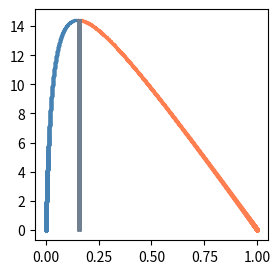

The script that saved this image:
import numpy as np 
import matplotlib.pyplot as plt
from scipy.optimize import fsolve
from scipy.optimize import root

if __name__=="__main__":

	mu_p      = lambda phi, m, de, T: np.log(phi) + (1-m)*(1-phi) + de/T*(1-phi)**2*m
	mu_s      = lambda phi, m, de, T: np.log(1-phi) + (1-1/m)*phi + de/T*(phi)**2

	phi     = lambda m,chi: [-(-1 + m-2*chi*m-np.sqrt(-8*chi*m+(1-m+2*chi*m)**2))/(4*chi*m),\
	 -(-1 + m-2*chi*m+np.sqrt(-8*chi*m+(1-m+2*chi*m)**2))/(4*chi*m)]
	chi     = lambda dE, T: dE/T
	T_range = np.logspace(-3,2,10000)

	fig = plt.figure(num=0, figsize=(3,3))
	ax  = plt.axes()
	M   = 32
	dE  = 10 
	spinodal = phi(M, chi(dE, T_range))

	mask0 = np.logical_and(spinodal[0]>0, spinodal[0]<1)
	spinodal[0] = spinodal[0][mask0]
	T0          = T_range[mask0]
	
	mask1 = np.logical_and(spinodal[1]>0, spinodal[1]<1)
	spinodal[1] = spinodal[1][mask1]
	T1          = T_range[mask1]

	phi_c = (-1+np.sqrt(M))/(-1+M)
	T_c   = dE/((np.sqrt(M)+1)**2/(2*M))

	ddmu_d1 = lambda x1, m,  de, T : -1 + m + 1/x1 - 2*m*de*(1-x1)/T
	ddmu_d2 = lambda x2, m,  de, T : -(-1 + m + 1/x2 - 2*m*de*(1-x2)/T)
	ddmu_dT = lambda x1, x2, m,  de, T: -de*m*(1-x1)**2/T**2 + de*m*(1-x2)**2/T**2

	delta_T  = -0.01 # has to be negative!
	delta_x1 = 0.01

	# run a cycle until binodal is covered
	ncycles = int(T_c//-delta_T) + 1
	# preloaded steps
	T         = [T_c]
	bin_arm_1 = [phi_c]
	bin_arm_2 = [phi_c]
	# print(ncycles)
	scale = 1
	for i in range(ncycles):
		if T[-1] + delta_T < 0.001:
			break
		print (f"@ i = {i}/{ncycles}...")

		# two sides of the equation
		rhs   = ddmu_dT(phi_c, phi_c, M, dE, T[-1]) * (delta_T)
		lhs_1 = ddmu_d1(bin_arm_1[-1], M, dE, T[-1]) * delta_x1
		lhs_2 = ddmu_d2(bin_arm_2[-1], M, dE, T[-1])
		print(f"rhs = {rhs}")
		print(f"lhs_1 = {lhs_1}")
		print(f"lhs_2 = {lhs_2}")


		# update scheme
		delta_x2 = (-rhs - lhs_1)/lhs_2

		print(f"delta_x1 = {delta_x1}")
		print(f"delta_x2 = {delta_x2}")
		# exit()
		# print(f"New point on the binodal is possibly: {phi_c + delta_x1} and {phi_c + delta_x2}")
		# print(f"Polymer potentials are: {mu_p(bin_arm_1[-1]+delta_x1, M, dE, T[-1]+delta_T)} and {mu_p(bin_arm_1[-1]+delta_x2, M, dE, T[-1]+delta_T)}")
		# print(f"Solvent potentials are: {mu_s(bin_arm_2[-1]+delta_x1, M, dE, T[-1]+delta_T)} and {mu_s(bin_arm_2[-1]+delta_x2, M, dE, T[-1]+delta_T)}")

		def dmu(phi):
			delta_p = (mu_p(phi[0], M, dE, T[-1]+delta_T) - mu_p(phi[1], M, dE, T[-1]+delta_T))/(phi[0]-phi[1])
			delta_s = (mu_s(phi[0], M, dE, T[-1]+delta_T) - mu_s(phi[1], M, dE, T[-1]+delta_T))/(phi[0]-phi[1])
			return [delta_p, delta_s]

		root = fsolve(dmu, [bin_arm_1[-1]+delta_x1, bin_arm_2[-1]+delta_x2], xtol=1e-9)
		if root[0] > 1 or root[0] < 0 or root[1] > 1 or root[1] < 0:
			print("Breaking out...")
			break

		# root = fsolve(dmu, [phi_c+delta_x1, phi_c+delta_x2], xtol=1e-9)
		print(f"p1 = {root[0]} and p2 = {root[1]}")
		print(f"Delta polymer potentials are: {abs(mu_p(root[0], M, dE, T[-1]+delta_T) - mu_p(root[1], M, dE, T[-1]+delta_T))}")
		print(f"Delta solvent potentials are: {abs(mu_s(root[0], M, dE, T[-1]+delta_T) - mu_s(root[1], M, dE, T[-1]+delta_T))}")

		if abs(mu_p(root[0], M, dE, T[-1]+delta_T) - mu_p(root[1], M, dE, T[-1]+delta_T)) > 1e-9:
			continue
		if abs(mu_s(root[0], M, dE, T[-1]+delta_T) - mu_s(root[1], M, dE, T[-1]+delta_T)) > 1e-9:
			continue

		T.append(T[-1]+delta_T)
		bin_arm_1.append(root[0])
		bin_arm_2.append(root[1])
		delta_x1 = -delta_x2


	ax.scatter(spinodal[0], T0, c='coral', s=2)
	ax.scatter(spinodal[1], T1, c='steelblue', s=2)
	ax.scatter(phi_c, T_c, c='darkred', s=2)
	ax.scatter(bin_arm_1, T, c='slategray', s=1)
	ax.scatter(bin_arm_2, T, c='slategray', s=1)
	fig.savefig('spinodal', dpi=1200, bbox_inches='tight')

